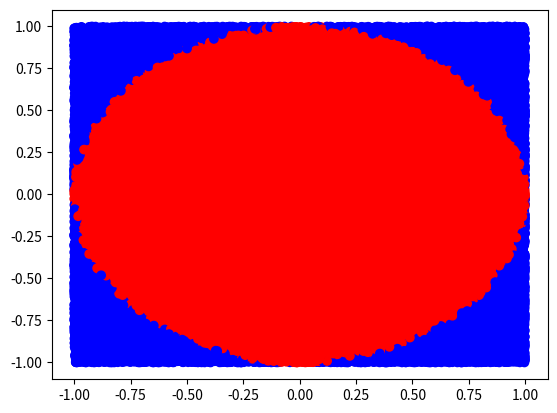

Generate this figure with matplotlib:
import math
import random
import matplotlib.pyplot as plt
import numpy as np

n = 100000
xlist = np.random.uniform(-1, 1, n)
ylist = np.random.uniform(-1, 1, n)

count_nc = 0
colors = ["red"] * n

for i in range(0,n):
    if (xlist[i]**2 + ylist[i]**2) <= 1:
        count_nc += 1
    else:
        colors[i] = "blue"

app_Pi = 4 * (count_nc/n)

    
print('Number of Points in the circle = {}' .format(count_nc))
print('Approximate Pi = {}' .format(app_Pi))
print('Builtin Constant Pi = {}' .format(math.pi))

plt.scatter(xlist, ylist, c=colors)
plt.show()

